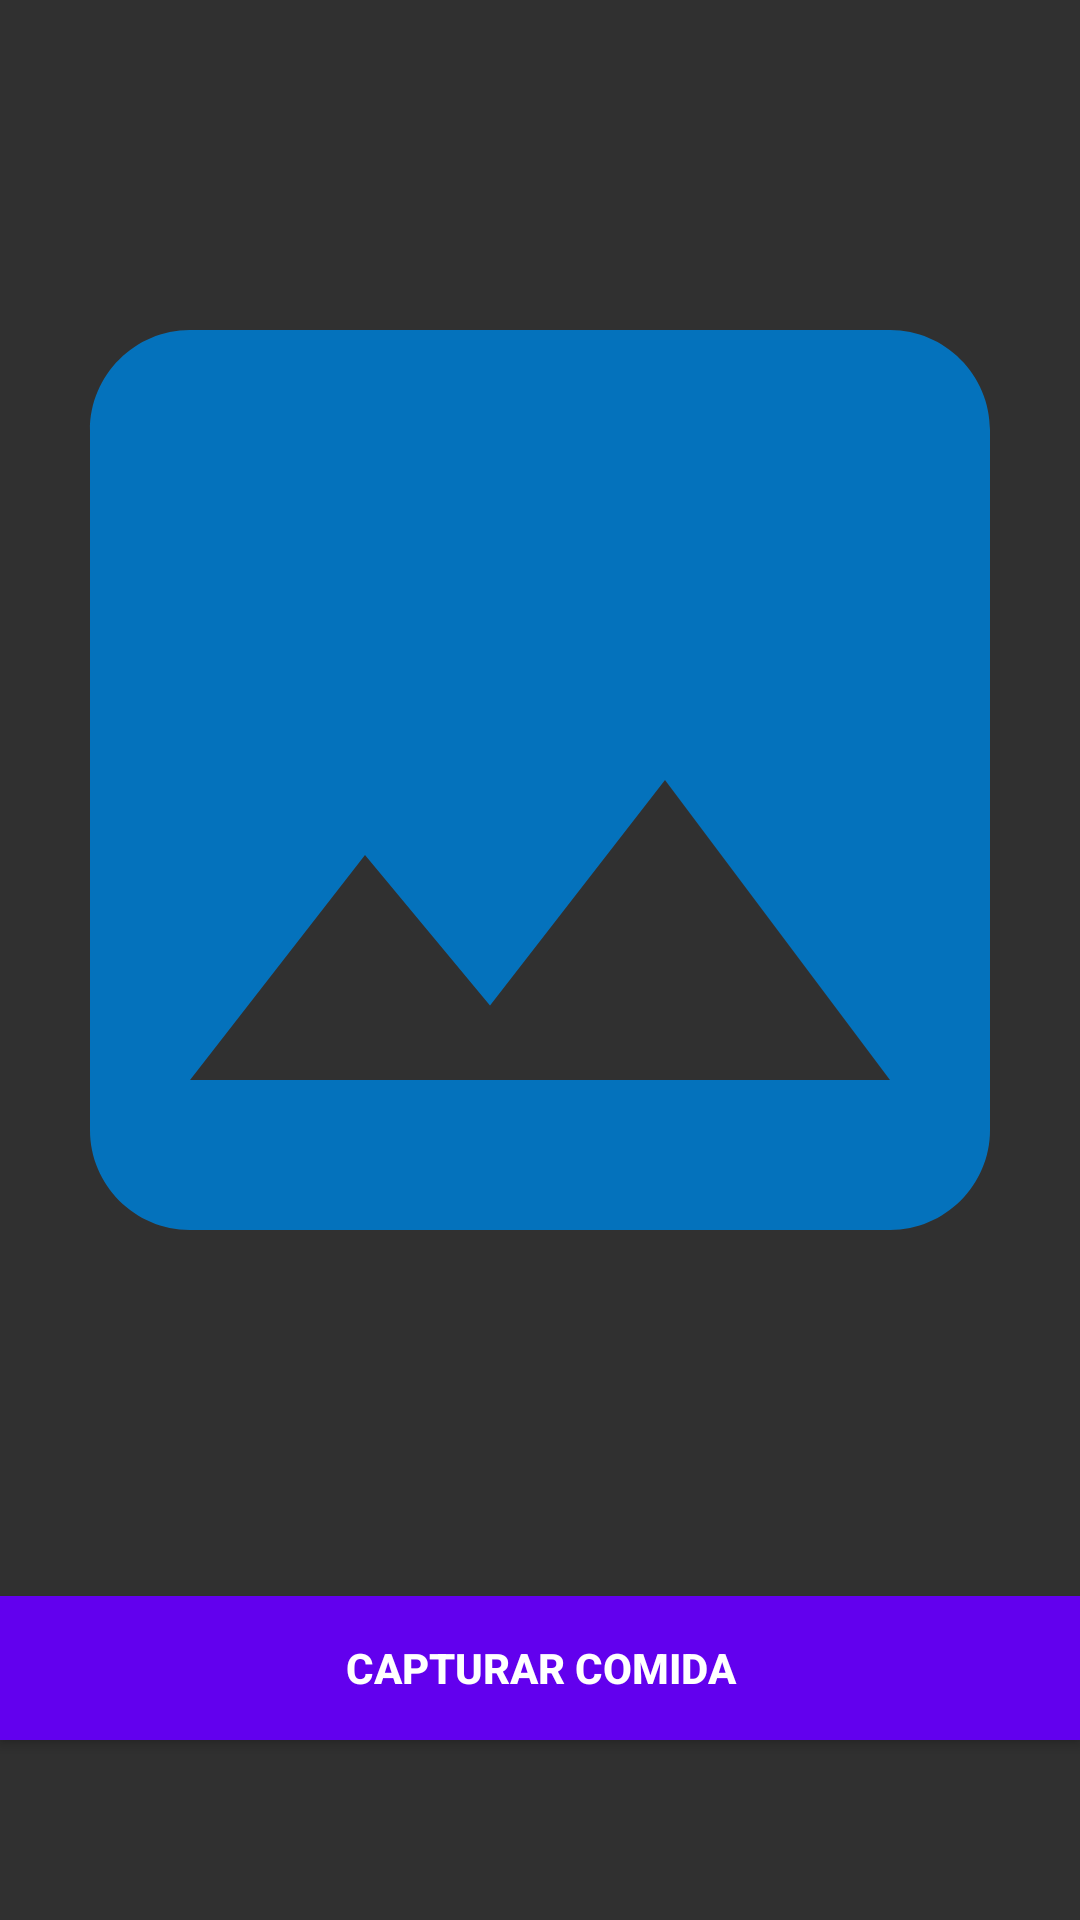

Write the Android layout XML for this screen, with the resource values it uses.
<!-- AndroidManifest.xml: application theme Theme.AppCompat.NoActionBar -->
<!-- res/layout/fragment_evaluate_food.xml -->
<FrameLayout xmlns:android="http://schemas.android.com/apk/res/android"
    xmlns:tools="http://schemas.android.com/tools"
    android:layout_width="match_parent"
    android:layout_height="match_parent"
    tools:context=".view.fragment.evaluateFood">

    <ImageView
        android:id="@+id/imageView"
        android:src="@drawable/image_preview"
        android:layout_width="400dp"
        android:layout_height="400dp"
        android:layout_gravity="center"
        android:layout_marginBottom="60dp"
        android:scaleType="centerCrop" />


    
    <Button
        android:id="@+id/captureButton"
        android:layout_width="match_parent"
        android:layout_height="wrap_content"
        android:text="Capturar comida"
        android:textStyle="bold"
        android:textColor="#ffffff"
        android:background="@color/design_default_color_primary"
        android:layout_gravity="bottom"
        android:layout_marginBottom="60dp" />

    
    <Button
        android:id="@+id/calculateCaloriesButton"
        android:layout_width="match_parent"
        android:layout_height="wrap_content"
        android:text="Calcular calorias"
        android:textStyle="bold"
        android:textColor="#ffffff"
        android:background="@color/design_default_color_primary"
        android:layout_gravity="bottom"
        android:layout_marginBottom="120dp"
        android:visibility="gone" />
</FrameLayout>
<!-- resources referenced by this layout -->
<resources>
  <!-- drawable image_preview (drawable) -->
  <vector xmlns:android="http://schemas.android.com/apk/res/android" android:height="24dp" android:tint="#0472BC" android:viewportHeight="24" android:viewportWidth="24" android:width="24dp">
        
      <path android:fillColor="@android:color/white" android:pathData="M21,19V5c0,-1.1 -0.9,-2 -2,-2H5c-1.1,0 -2,0.9 -2,2v14c0,1.1 0.9,2 2,2h14c1.1,0 2,-0.9 2,-2zM8.5,13.5l2.5,3.01L14.5,12l4.5,6H5l3.5,-4.5z"/>
      
  </vector>
</resources>
